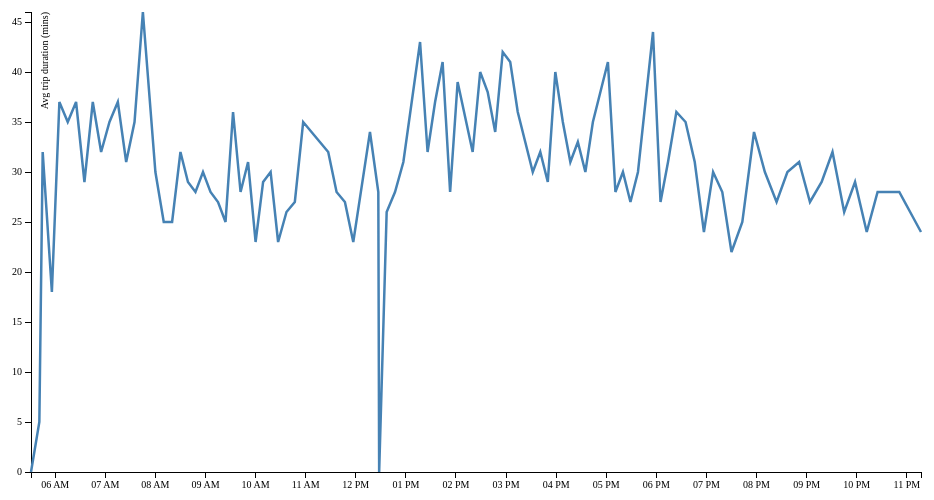
D3 v3 page, settled after 360 driven frames (6 s of simulated time); the page loaded 1 data file(s).



var margin = {top: 20, right: 20, bottom: 20, left: 50},
    width = 960 - margin.left - margin.right,
    height = 500 - margin.top - margin.bottom;

var parseDate = d3.time.format("%H:%M").parse;

var x = d3.time.scale()
    .domain([5, 24])
    .range([0, width]);

var y = d3.scale.linear()
    .range([height, 0]);


var xAxis = d3.svg.axis()
    .scale(x)
    .ticks(d3.time.hours, 1)
    .orient("bottom");


var yAxis = d3.svg.axis()
    .scale(y)
    .orient("left");

var line = d3.svg.line()
    .x(function(d) { return x(d.date); })
    .y(function(d) { return y(d.close); });

var svg = d3.select("body").append("svg")
    .attr("width", width + margin.left + margin.right)
    .attr("height", height + margin.top + margin.bottom)
  .append("g")
    .attr("transform", "translate(" + margin.left + "," + margin.top + ")");

d3.tsv("data-111-Outbound-2014-03-01.tsv", function(error, data) {
  data.forEach(function(d) {
    d.date = parseDate(d.date);
    d.close = +d.close;
  });

  x.domain(d3.extent(data, function(d) { return d.date; }));
  y.domain(d3.extent(data, function(d) { return d.close; }));

  svg.append("g")
      .attr("class", "x axis")
      .attr("transform", "translate(0," + height + ")")
      .call(xAxis);

  svg.append("g")
      .attr("class", "y axis")
      .call(yAxis)
    .append("text")
      .attr("transform", "rotate(-90)")
      .attr("y", 10)
      .attr("dy", ".71em")
      .style("text-anchor", "end")
      .text("Avg trip duration (mins)");

  svg.append("path")
      .datum(data)
      .attr("class", "line")
      .attr("d", line);
});



### data: data-111-Outbound-2014-03-01.tsv
date	close
05:31	0
05:41	5
05:45	32
05:56	18
06:05	37
06:15	35
06:25	37
06:35	29
06:45	37
06:55	32
07:05	35
07:15	37
07:25	31
07:35	35
07:45	46
08:00	30
08:10	25
08:20	25
08:30	32
08:39	29
08:48	28
08:57	30
09:06	28
09:15	27
09:24	25
09:33	36
09:42	28
09:51	31
10:00	23
10:09	29
10:18	30
10:27	23
10:37	26
10:47	27
10:57	35
11:17	33
11:27	32
11:37	28
11:47	27
11:57	23
12:17	34
12:27	28
12:28	0
12:37	26
12:47	28
12:57	31
13:17	43
13:26	32
13:35	37
13:44	41
13:53	28
14:02	39
14:20	32
14:29	40
14:38	38
14:47	34
14:56	42
15:05	41
15:14	36
15:23	33
... 41 more rows